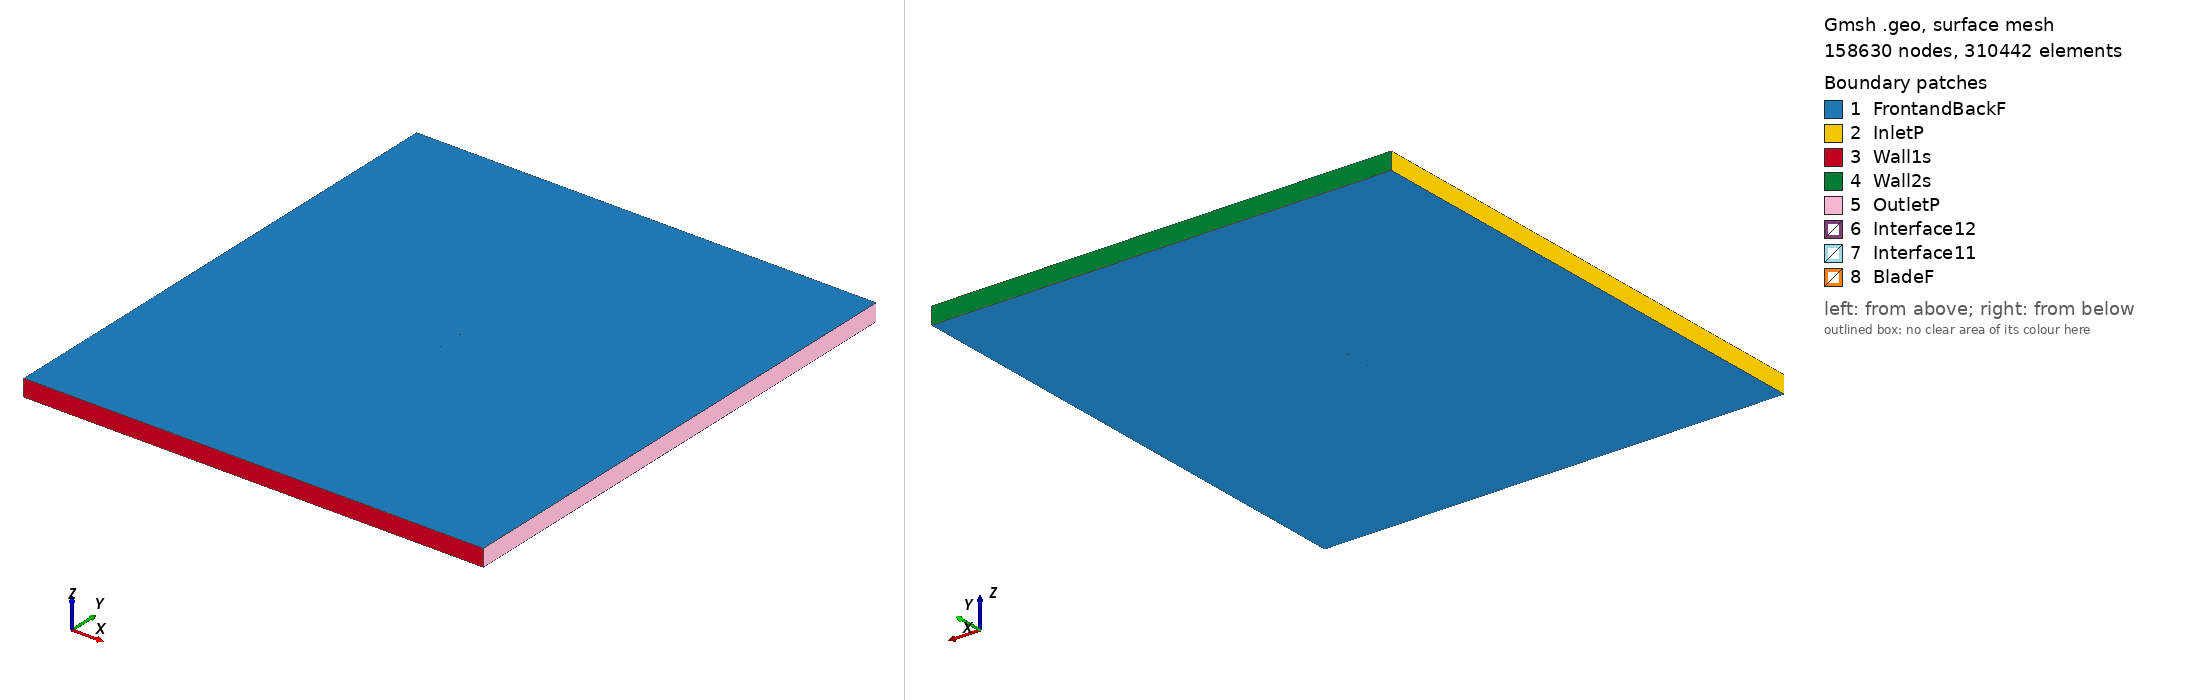

Gmsh geometry script, surface-meshed: 158630 nodes, 310442 surface elements. Boundary patches (legend numbers): 1 FrontandBackF, 2 InletP, 3 Wall1s, 4 Wall2s, 5 OutletP, 6 Interface12, 7 Interface11, 8 BladeF. Left view from above one corner, right view from below the opposite corner. Legend entries are the model's physical surfaces. The drawing asked Gmsh for element sizes between 1% and 20% of the model's largest extent; the script's own settings can give other sizes.

=== ag08_tsr2_2.3541_aoa_2.7527.geo (drawn) ===
SetFactory("OpenCASCADE");

Point(1) = {0.074851, 0.739448, 0, 1.0};
Point(2) = {0.073081, 0.739373, 0, 1.0};
Point(3) = {0.070977, 0.739285, 0, 1.0};
Point(4) = {0.068873, 0.739200, 0, 1.0};
Point(5) = {0.066767, 0.739118, 0, 1.0};
Point(6) = {0.064662, 0.739038, 0, 1.0};
Point(7) = {0.062555, 0.738960, 0, 1.0};
Point(8) = {0.060449, 0.738885, 0, 1.0};
Point(9) = {0.058342, 0.738811, 0, 1.0};
Point(10) = {0.056235, 0.738740, 0, 1.0};
Point(11) = {0.054128, 0.738671, 0, 1.0};
Point(12) = {0.052020, 0.738604, 0, 1.0};
Point(13) = {0.049912, 0.738539, 0, 1.0};
Point(14) = {0.047806, 0.738477, 0, 1.0};
Point(15) = {0.045698, 0.738416, 0, 1.0};
Point(16) = {0.043589, 0.738358, 0, 1.0};
Point(17) = {0.041484, 0.738302, 0, 1.0};
Point(18) = {0.039376, 0.738249, 0, 1.0};
Point(19) = {0.037269, 0.738197, 0, 1.0};
Point(20) = {0.035163, 0.738148, 0, 1.0};
Point(21) = {0.033056, 0.738102, 0, 1.0};
Point(22) = {0.030950, 0.738058, 0, 1.0};
Point(23) = {0.028845, 0.738016, 0, 1.0};
Point(24) = {0.026740, 0.737978, 0, 1.0};
Point(25) = {0.024635, 0.737942, 0, 1.0};
Point(26) = {0.022531, 0.737909, 0, 1.0};
Point(27) = {0.020427, 0.737879, 0, 1.0};
Point(28) = {0.018324, 0.737853, 0, 1.0};
Point(29) = {0.016222, 0.737830, 0, 1.0};
Point(30) = {0.014119, 0.737810, 0, 1.0};
Point(31) = {0.012019, 0.737793, 0, 1.0};
Point(32) = {0.009918, 0.737780, 0, 1.0};
Point(33) = {0.007818, 0.737772, 0, 1.0};
Point(34) = {0.005718, 0.737767, 0, 1.0};
Point(35) = {0.003618, 0.737765, 0, 1.0};
Point(36) = {0.001520, 0.737768, 0, 1.0};
Point(37) = {-0.000578, 0.737776, 0, 1.0};
Point(38) = {-0.002676, 0.737787, 0, 1.0};
Point(39) = {-0.004772, 0.737803, 0, 1.0};
Point(40) = {-0.006868, 0.737823, 0, 1.0};
Point(41) = {-0.008962, 0.737849, 0, 1.0};
Point(42) = {-0.011055, 0.737879, 0, 1.0};
Point(43) = {-0.013148, 0.737914, 0, 1.0};
Point(44) = {-0.015238, 0.737955, 0, 1.0};
Point(45) = {-0.017327, 0.738002, 0, 1.0};
Point(46) = {-0.019413, 0.738055, 0, 1.0};
Point(47) = {-0.021497, 0.738114, 0, 1.0};
Point(48) = {-0.023578, 0.738180, 0, 1.0};
Point(49) = {-0.025655, 0.738254, 0, 1.0};
Point(50) = {-0.027730, 0.738336, 0, 1.0};
Point(51) = {-0.029800, 0.738427, 0, 1.0};
Point(52) = {-0.031866, 0.738527, 0, 1.0};
Point(53) = {-0.033927, 0.738637, 0, 1.0};
Point(54) = {-0.035982, 0.738758, 0, 1.0};
Point(55) = {-0.038031, 0.738891, 0, 1.0};
Point(56) = {-0.040074, 0.739037, 0, 1.0};
Point(57) = {-0.042109, 0.739196, 0, 1.0};
Point(58) = {-0.044135, 0.739371, 0, 1.0};
Point(59) = {-0.046153, 0.739561, 0, 1.0};
Point(60) = {-0.048158, 0.739769, 0, 1.0};
Point(61) = {-0.050148, 0.739996, 0, 1.0};
Point(62) = {-0.052125, 0.740245, 0, 1.0};
Point(63) = {-0.054084, 0.740515, 0, 1.0};
Point(64) = {-0.056020, 0.740811, 0, 1.0};
Point(65) = {-0.057936, 0.741135, 0, 1.0};
Point(66) = {-0.059821, 0.741487, 0, 1.0};
Point(67) = {-0.061671, 0.741871, 0, 1.0};
Point(68) = {-0.063479, 0.742288, 0, 1.0};
Point(69) = {-0.065230, 0.742741, 0, 1.0};
Point(70) = {-0.066906, 0.743229, 0, 1.0};
Point(71) = {-0.068477, 0.743749, 0, 1.0};
Point(72) = {-0.069896, 0.744285, 0, 1.0};
Point(73) = {-0.071109, 0.744812, 0, 1.0};
Point(74) = {-0.072080, 0.745299, 0, 1.0};
Point(75) = {-0.072820, 0.745725, 0, 1.0};
Point(76) = {-0.073377, 0.746092, 0, 1.0};
Point(77) = {-0.073800, 0.746409, 0, 1.0};
Point(78) = {-0.074127, 0.746690, 0, 1.0};
Point(79) = {-0.074382, 0.746942, 0, 1.0};
Point(80) = {-0.074581, 0.747174, 0, 1.0};
Point(81) = {-0.074731, 0.747390, 0, 1.0};
Point(82) = {-0.074835, 0.747594, 0, 1.0};
Point(83) = {-0.074895, 0.747783, 0, 1.0};
Point(84) = {-0.074913, 0.747954, 0, 1.0};
Point(85) = {-0.074896, 0.748118, 0, 1.0};
Point(86) = {-0.074833, 0.748284, 0, 1.0};
Point(87) = {-0.074715, 0.748453, 0, 1.0};
Point(88) = {-0.074547, 0.748617, 0, 1.0};
Point(89) = {-0.074331, 0.748772, 0, 1.0};
Point(90) = {-0.074064, 0.748922, 0, 1.0};
Point(91) = {-0.073737, 0.749068, 0, 1.0};
Point(92) = {-0.073332, 0.749214, 0, 1.0};
Point(93) = {-0.072820, 0.749363, 0, 1.0};
Point(94) = {-0.072156, 0.749514, 0, 1.0};
Point(95) = {-0.071281, 0.749664, 0, 1.0};
Point(96) = {-0.070133, 0.749803, 0, 1.0};
Point(97) = {-0.068701, 0.749913, 0, 1.0};
Point(98) = {-0.067047, 0.749979, 0, 1.0};
Point(99) = {-0.065243, 0.750000, 0, 1.0};
Point(100) = {-0.063348, 0.749983, 0, 1.0};
Point(101) = {-0.061396, 0.749934, 0, 1.0};
Point(102) = {-0.059407, 0.749861, 0, 1.0};
Point(103) = {-0.057391, 0.749767, 0, 1.0};
Point(104) = {-0.055351, 0.749656, 0, 1.0};
Point(105) = {-0.053295, 0.749530, 0, 1.0};
Point(106) = {-0.051227, 0.749393, 0, 1.0};
Point(107) = {-0.049147, 0.749247, 0, 1.0};
Point(108) = {-0.047056, 0.749093, 0, 1.0};
Point(109) = {-0.044959, 0.748934, 0, 1.0};
Point(110) = {-0.042855, 0.748769, 0, 1.0};
Point(111) = {-0.040747, 0.748601, 0, 1.0};
Point(112) = {-0.038636, 0.748429, 0, 1.0};
Point(113) = {-0.036527, 0.748254, 0, 1.0};
Point(114) = {-0.034422, 0.748077, 0, 1.0};
Point(115) = {-0.032320, 0.747898, 0, 1.0};
Point(116) = {-0.030217, 0.747718, 0, 1.0};
Point(117) = {-0.028117, 0.747539, 0, 1.0};
Point(118) = {-0.026019, 0.747359, 0, 1.0};
Point(119) = {-0.023919, 0.747179, 0, 1.0};
Point(120) = {-0.021821, 0.747001, 0, 1.0};
Point(121) = {-0.019724, 0.746823, 0, 1.0};
Point(122) = {-0.017626, 0.746647, 0, 1.0};
Point(123) = {-0.015529, 0.746473, 0, 1.0};
Point(124) = {-0.013432, 0.746300, 0, 1.0};
Point(125) = {-0.011334, 0.746129, 0, 1.0};
Point(126) = {-0.009236, 0.745961, 0, 1.0};
Point(127) = {-0.007139, 0.745795, 0, 1.0};
Point(128) = {-0.005042, 0.745631, 0, 1.0};
Point(129) = {-0.002943, 0.745470, 0, 1.0};
Point(130) = {-0.000845, 0.745311, 0, 1.0};
Point(131) = {0.001254, 0.745156, 0, 1.0};
Point(132) = {0.003356, 0.745003, 0, 1.0};
Point(133) = {0.005455, 0.744852, 0, 1.0};
Point(134) = {0.007557, 0.744705, 0, 1.0};
Point(135) = {0.009661, 0.744561, 0, 1.0};
Point(136) = {0.011764, 0.744419, 0, 1.0};
Point(137) = {0.013868, 0.744281, 0, 1.0};
Point(138) = {0.015976, 0.744144, 0, 1.0};
Point(139) = {0.018085, 0.744010, 0, 1.0};
Point(140) = {0.020193, 0.743879, 0, 1.0};
Point(141) = {0.022303, 0.743750, 0, 1.0};
Point(142) = {0.024413, 0.743624, 0, 1.0};
Point(143) = {0.026522, 0.743500, 0, 1.0};
Point(144) = {0.028632, 0.743378, 0, 1.0};
Point(145) = {0.030745, 0.743259, 0, 1.0};
Point(146) = {0.032858, 0.743142, 0, 1.0};
Point(147) = {0.034970, 0.743026, 0, 1.0};
Point(148) = {0.037083, 0.742912, 0, 1.0};
Point(149) = {0.039197, 0.742799, 0, 1.0};
Point(150) = {0.041310, 0.742688, 0, 1.0};
Point(151) = {0.043424, 0.742577, 0, 1.0};
Point(152) = {0.045538, 0.742467, 0, 1.0};
Point(153) = {0.047651, 0.742358, 0, 1.0};
Point(154) = {0.049765, 0.742249, 0, 1.0};
Point(155) = {0.051880, 0.742141, 0, 1.0};
Point(156) = {0.053994, 0.742032, 0, 1.0};
Point(157) = {0.056108, 0.741924, 0, 1.0};
Point(158) = {0.058224, 0.741816, 0, 1.0};
Point(159) = {0.060340, 0.741708, 0, 1.0};
Point(160) = {0.062455, 0.741600, 0, 1.0};
Point(161) = {0.064570, 0.741492, 0, 1.0};
Point(162) = {0.066685, 0.741385, 0, 1.0};
Point(163) = {0.068800, 0.741276, 0, 1.0};
Point(164) = {0.070915, 0.741168, 0, 1.0};
Point(165) = {0.073030, 0.741059, 0, 1.0};
Point(166) = {0.074924, 0.740962, 0, 1.0};
Point(167) = {-0.074851, -0.739448, 0, 1.0};
Point(168) = {-0.073081, -0.739373, 0, 1.0};
Point(169) = {-0.070977, -0.739285, 0, 1.0};
Point(170) = {-0.068873, -0.739200, 0, 1.0};
Point(171) = {-0.066767, -0.739118, 0, 1.0};
Point(172) = {-0.064662, -0.739038, 0, 1.0};
Point(173) = {-0.062555, -0.738960, 0, 1.0};
Point(174) = {-0.060449, -0.738885, 0, 1.0};
Point(175) = {-0.058342, -0.738811, 0, 1.0};
Point(176) = {-0.056235, -0.738740, 0, 1.0};
Point(177) = {-0.054128, -0.738671, 0, 1.0};
Point(178) = {-0.052020, -0.738604, 0, 1.0};
Point(179) = {-0.049912, -0.738539, 0, 1.0};
Point(180) = {-0.047806, -0.738477, 0, 1.0};
Point(181) = {-0.045698, -0.738416, 0, 1.0};
Point(182) = {-0.043589, -0.738358, 0, 1.0};
Point(183) = {-0.041484, -0.738302, 0, 1.0};
Point(184) = {-0.039376, -0.738249, 0, 1.0};
Point(185) = {-0.037269, -0.738197, 0, 1.0};
Point(186) = {-0.035163, -0.738148, 0, 1.0};
Point(187) = {-0.033056, -0.738102, 0, 1.0};
Point(188) = {-0.030950, -0.738058, 0, 1.0};
Point(189) = {-0.028845, -0.738016, 0, 1.0};
Point(190) = {-0.026740, -0.737978, 0, 1.0};
Point(191) = {-0.024635, -0.737942, 0, 1.0};
Point(192) = {-0.022531, -0.737909, 0, 1.0};
Point(193) = {-0.020427, -0.737879, 0, 1.0};
Point(194) = {-0.018324, -0.737853, 0, 1.0};
Point(195) = {-0.016222, -0.737830, 0, 1.0};
Point(196) = {-0.014119, -0.737810, 0, 1.0};
Point(197) = {-0.012019, -0.737793, 0, 1.0};
Point(198) = {-0.009918, -0.737780, 0, 1.0};
Point(199) = {-0.007818, -0.737772, 0, 1.0};
Point(200) = {-0.005718, -0.737767, 0, 1.0};
Point(201) = {-0.003618, -0.737765, 0, 1.0};
Point(202) = {-0.001520, -0.737768, 0, 1.0};
Point(203) = {0.000578, -0.737776, 0, 1.0};
Point(204) = {0.002676, -0.737787, 0, 1.0};
Point(205) = {0.004772, -0.737803, 0, 1.0};
Point(206) = {0.006868, -0.737823, 0, 1.0};
Point(207) = {0.008962, -0.737849, 0, 1.0};
Point(208) = {0.011055, -0.737879, 0, 1.0};
Point(209) = {0.013148, -0.737914, 0, 1.0};
Point(210) = {0.015238, -0.737955, 0, 1.0};
Point(211) = {0.017327, -0.738002, 0, 1.0};
Point(212) = {0.019413, -0.738055, 0, 1.0};
Point(213) = {0.021497, -0.738114, 0, 1.0};
Point(214) = {0.023578, -0.738180, 0, 1.0};
Point(215) = {0.025655, -0.738254, 0, 1.0};
Point(216) = {0.027730, -0.738336, 0, 1.0};
Point(217) = {0.029800, -0.738427, 0, 1.0};
Point(218) = {0.031866, -0.738527, 0, 1.0};
Point(219) = {0.033927, -0.738637, 0, 1.0};
Point(220) = {0.035982, -0.738758, 0, 1.0};
Point(221) = {0.038031, -0.738891, 0, 1.0};
Point(222) = {0.040074, -0.739037, 0, 1.0};
Point(223) = {0.042109, -0.739196, 0, 1.0};
Point(224) = {0.044135, -0.739371, 0, 1.0};
Point(225) = {0.046153, -0.739561, 0, 1.0};
Point(226) = {0.048158, -0.739769, 0, 1.0};
Point(227) = {0.050148, -0.739996, 0, 1.0};
Point(228) = {0.052125, -0.740245, 0, 1.0};
Point(229) = {0.054084, -0.740515, 0, 1.0};
Point(230) = {0.056020, -0.740811, 0, 1.0};
Point(231) = {0.057936, -0.741135, 0, 1.0};
Point(232) = {0.059821, -0.741487, 0, 1.0};
Point(233) = {0.061671, -0.741871, 0, 1.0};
Point(234) = {0.063479, -0.742288, 0, 1.0};
Point(235) = {0.065230, -0.742741, 0, 1.0};
Point(236) = {0.066906, -0.743229, 0, 1.0};
Point(237) = {0.068477, -0.743749, 0, 1.0};
Point(238) = {0.069896, -0.744285, 0, 1.0};
Point(239) = {0.071109, -0.744812, 0, 1.0};
Point(240) = {0.072080, -0.745299, 0, 1.0};
Point(241) = {0.072820, -0.745725, 0, 1.0};
Point(242) = {0.073377, -0.746092, 0, 1.0};
Point(243) = {0.073800, -0.746409, 0, 1.0};
Point(244) = {0.074127, -0.746690, 0, 1.0};
Point(245) = {0.074382, -0.746942, 0, 1.0};
Point(246) = {0.074581, -0.747174, 0, 1.0};
Point(247) = {0.074731, -0.747390, 0, 1.0};
Point(248) = {0.074835, -0.747594, 0, 1.0};
Point(249) = {0.074895, -0.747783, 0, 1.0};
Point(250) = {0.074913, -0.747954, 0, 1.0};
Point(251) = {0.074896, -0.748118, 0, 1.0};
Point(252) = {0.074833, -0.748284, 0, 1.0};
Point(253) = {0.074715, -0.748453, 0, 1.0};
Point(254) = {0.074547, -0.748617, 0, 1.0};
Point(255) = {0.074331, -0.748772, 0, 1.0};
Point(256) = {0.074064, -0.748922, 0, 1.0};
Point(257) = {0.073737, -0.749068, 0, 1.0};
Point(258) = {0.073332, -0.749214, 0, 1.0};
Point(259) = {0.072820, -0.749363, 0, 1.0};
Point(260) = {0.072156, -0.749514, 0, 1.0};
Point(261) = {0.071281, -0.749664, 0, 1.0};
Point(262) = {0.070133, -0.749803, 0, 1.0};
Point(263) = {0.068701, -0.749913, 0, 1.0};
Point(264) = {0.067047, -0.749979, 0, 1.0};
Point(265) = {0.065243, -0.750000, 0, 1.0};
Point(266) = {0.063348, -0.749983, 0, 1.0};
Point(267) = {0.061396, -0.749934, 0, 1.0};
Point(268) = {0.059407, -0.749861, 0, 1.0};
Point(269) = {0.057391, -0.749767, 0, 1.0};
Point(270) = {0.055351, -0.749656, 0, 1.0};
Point(271) = {0.053295, -0.749530, 0, 1.0};
Point(272) = {0.051227, -0.749393, 0, 1.0};
Point(273) = {0.049147, -0.749247, 0, 1.0};
Point(274) = {0.047056, -0.749093, 0, 1.0};
Point(275) = {0.044959, -0.748934, 0, 1.0};
Point(276) = {0.042855, -0.748769, 0, 1.0};
Point(277) = {0.040747, -0.748601, 0, 1.0};
Point(278) = {0.038636, -0.748429, 0, 1.0};
Point(279) = {0.036527, -0.748254, 0, 1.0};
Point(280) = {0.034422, -0.748077, 0, 1.0};
Point(281) = {0.032320, -0.747898, 0, 1.0};
Point(282) = {0.030217, -0.747718, 0, 1.0};
Point(283) = {0.028117, -0.747539, 0, 1.0};
Point(284) = {0.026019, -0.747359, 0, 1.0};
Point(285) = {0.023919, -0.747179, 0, 1.0};
Point(286) = {0.021821, -0.747001, 0, 1.0};
Point(287) = {0.019724, -0.746823, 0, 1.0};
Point(288) = {0.017626, -0.746647, 0, 1.0};
Point(289) = {0.015529, -0.746473, 0, 1.0};
Point(290) = {0.013432, -0.746300, 0, 1.0};
Point(291) = {0.011334, -0.746129, 0, 1.0};
Point(292) = {0.009236, -0.745961, 0, 1.0};
Point(293) = {0.007139, -0.745795, 0, 1.0};
Point(294) = {0.005042, -0.745631, 0, 1.0};
Point(295) = {0.002943, -0.745470, 0, 1.0};
Point(296) = {0.000845, -0.745311, 0, 1.0};
Point(297) = {-0.001254, -0.745156, 0, 1.0};
Point(298) = {-0.003356, -0.745003, 0, 1.0};
Point(299) = {-0.005455, -0.744852, 0, 1.0};
Point(300) = {-0.007557, -0.744705, 0, 1.0};
Point(301) = {-0.009661, -0.744561, 0, 1.0};
Point(302) = {-0.011764, -0.744419, 0, 1.0};
Point(303) = {-0.013868, -0.744281, 0, 1.0};
Point(304) = {-0.015976, -0.744144, 0, 1.0};
Point(305) = {-0.018085, -0.744010, 0, 1.0};
Point(306) = {-0.020193, -0.743879, 0, 1.0};
Point(307) = {-0.022303, -0.743750, 0, 1.0};
Point(308) = {-0.024413, -0.743624, 0, 1.0};
Point(309) = {-0.026522, -0.743500, 0, 1.0};
Point(310) = {-0.028632, -0.743378, 0, 1.0};
Point(311) = {-0.030745, -0.743259, 0, 1.0};
Point(312) = {-0.032858, -0.743142, 0, 1.0};
Point(313) = {-0.034970, -0.743026, 0, 1.0};
Point(314) = {-0.037083, -0.742912, 0, 1.0};
Point(315) = {-0.039197, -0.742799, 0, 1.0};
Point(316) = {-0.041310, -0.742688, 0, 1.0};
Point(317) = {-0.043424, -0.742577, 0, 1.0};
Point(318) = {-0.045538, -0.742467, 0, 1.0};
Point(319) = {-0.047651, -0.742358, 0, 1.0};
Point(320) = {-0.049765, -0.742249, 0, 1.0};
Point(321) = {-0.051880, -0.742141, 0, 1.0};
Point(322) = {-0.053994, -0.742032, 0, 1.0};
Point(323) = {-0.056108, -0.741924, 0, 1.0};
Point(324) = {-0.058224, -0.741816, 0, 1.0};
Point(325) = {-0.060340, -0.741708, 0, 1.0};
Point(326) = {-0.062455, -0.741600, 0, 1.0};
Point(327) = {-0.064570, -0.741492, 0, 1.0};
Point(328) = {-0.066685, -0.741385, 0, 1.0};
Point(329) = {-0.068800, -0.741276, 0, 1.0};
Point(330) = {-0.070915, -0.741168, 0, 1.0};
Point(331) = {-0.073030, -0.741059, 0, 1.0};
Point(332) = {-0.074924, -0.740962, 0, 1.0};

// Lines: first blade (splines 1-4)
Spline(1) = {1:53};
Spline(2) = {53:115};
Spline(3) = {115:166};
Spline(4) = {166,1};

// Lines: second blade (splines 5-8)
Spline(5) = {167:219};
Spline(6) = {219:281};
Spline(7) = {281:332};
Spline(8) = {332,167};

// Outer domain (points 20001-4 and lines)
Point(333) = {-13.50000000, -15.00000000, 0, 1.0};
Point(334) = {-13.50000000, 15.00000000, 0, 1.0};
Point(335) = {13.50000000, 15.00000000, 0, 1.0};
Point(336) = {13.50000000, -15.00000000, 0, 1.0};
Line(11) = {333, 334};
Line(12) = {334, 335};
Line(13) = {335, 336};
Line(14) = {333, 336};

// Interface (between moving and stationary domain) (circles)
Circle(9) = {0, 0, 0, 0.80000000, 0, 2*Pi};
Circle(10) = {0, 0, 0, 0.80000000, 0, 2*Pi};

// Loops collect Lines/Splines/etc (blade1, blade2, domain, first circle)
Line Loop(1) = {1:4};
Line Loop(2) = {5:8};
Line Loop(3) = {11,12,13,-14};
Line Loop(4) = {9};

// BooleanDifference cuts out the circle/interface from the domain
Plane Surface(1) = {3};
Plane Surface(2) = {4};
BooleanDifference{ Surface{1}; Delete;}{ Surface{2}; Delete;}

// This one cuts out the blades from the inner circle/interface
Line Loop(6) = {10};
Plane Surface(5) = {6};
Plane Surface(6) = {1};
Plane Surface(7) = {2};
BooleanDifference{ Surface{5}; Delete;}{ Surface{6,7}; Delete;}

// extrude to 3rd dimension
Extrude {0, 0, 1} {Surface{1}; Surface{5}; Layers{1}; Recombine;}

// Physical Surfaces are the named boundaries (patches)
Physical Surface("Interface11") = {12};
Physical Surface("Interface12") = {10};

// sides of domain
Physical Surface("InletP") = {6};
Physical Surface("OutletP") = {9};

// top and bottom of domain
Physical Surface("Wall1s") = {7};
Physical Surface("Wall2s") = {8};

// Check FrontandBackF by ensuring there is nothing in the 3rd dimension
Physical Surface("FrontandBackF") = {1,11,5,21};
Physical Surface("BladeF") = {13:20};
Physical Volume("Turbine") = {2};
Physical Volume("Farfield") = {1};

// settings for airfoil boundary layer
Field[1] = BoundaryLayer;
Field[1].EdgesList = {1:8};
Field[1].hwall_n = 1e-3;
Field[1].thickness = 1.5e-2;
Field[1].ratio = 1.05;
Field[1].Quads = 1;
BoundaryLayer Field = 1;

// control points for mesh (blade and interface)
// floor((arc length / 1.5mm)/ 6) -> Transfinite Line
Transfinite Line {1,2,3,5,6,7} = 33 Using Progression 1;
Transfinite Line {4,8} = 2 Using Progression 1;
Transfinite Line {9, 15} = 800 Using Progression 1;

// For more information on gmsh syntax, visit http://gmsh.info/doc/texinfo/gmsh.html
